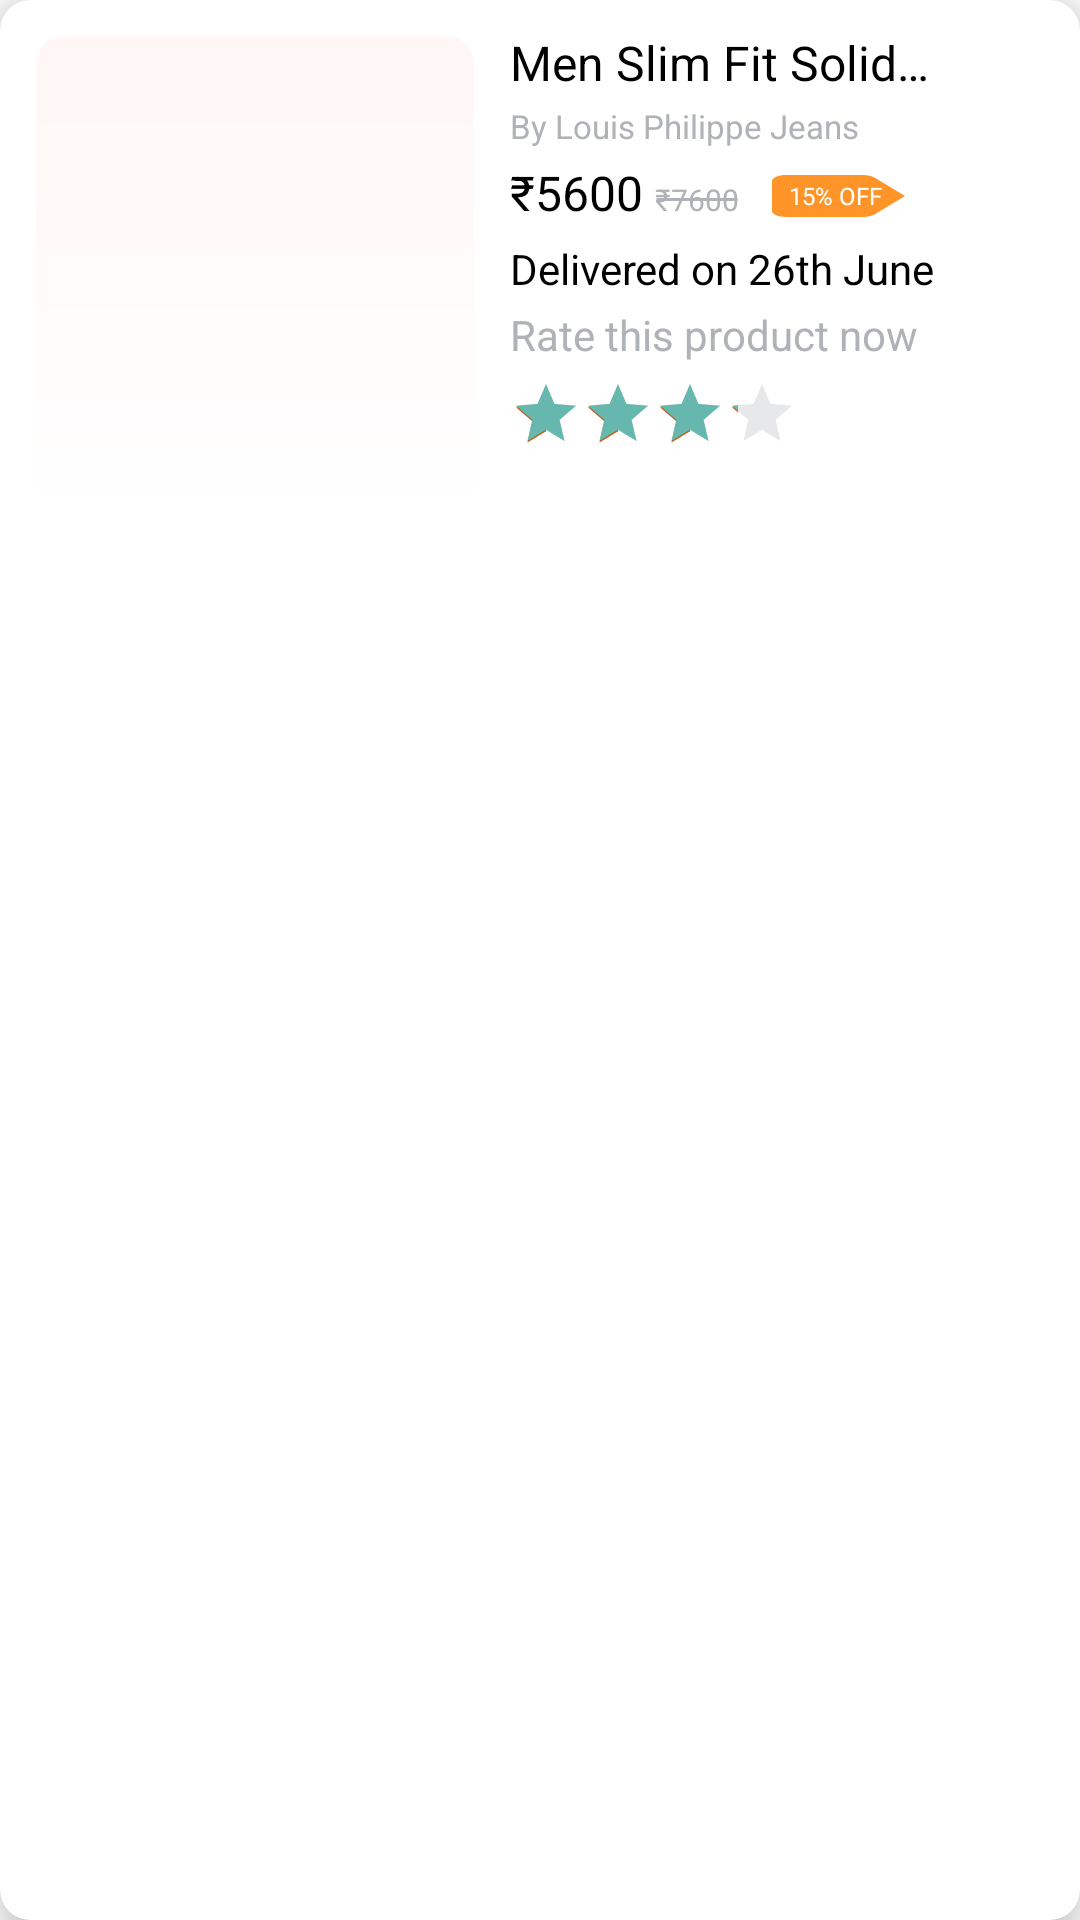

This screen was rendered from an Android layout file. Write that file and the resources it references.
<!-- AndroidManifest.xml: fallback theme Theme.MaterialComponents.DayNight.NoActionBar -->
<!-- res/layout/my_orders_item_layout.xml -->
<?xml version="1.0" encoding="utf-8"?>
<androidx.cardview.widget.CardView
    xmlns:android="http://schemas.android.com/apk/res/android"
    android:layout_width="match_parent"
    xmlns:app="http://schemas.android.com/apk/res-auto"
    xmlns:tools="http://schemas.android.com/tools"
    android:padding="10dp"
    android:id="@+id/my_orders_card"
    android:elevation="10dp"
    app:cardElevation="10dp"
    app:cardCornerRadius="10dp"
    android:layout_marginTop="5dp"
    android:background="@color/white"
    android:foreground="?android:attr/selectableItemBackground"
    android:clickable="true"
    android:backgroundTint="@color/white"
    android:layout_marginHorizontal="10dp"
    android:layout_marginBottom="5dp"
    android:layout_height="wrap_content"
    android:focusable="true">

    <LinearLayout
        android:layout_width="match_parent"
        android:orientation="vertical"
        android:layout_height="wrap_content">


        <LinearLayout
            android:layout_width="match_parent"
            android:layout_height="wrap_content"
            android:orientation="horizontal">


            <androidx.constraintlayout.widget.ConstraintLayout
                android:layout_width="wrap_content"
                android:layout_margin="10dp"
                android:layout_height="wrap_content">


                <ImageView
                    android:id="@+id/my_orders_item_image"
                    android:layout_width="150dp"
                    android:layout_height="165dp"
                    android:background="@drawable/product_gradient"
                    app:layout_constraintBottom_toBottomOf="parent"
                    app:layout_constraintEnd_toEndOf="parent"
                    app:layout_constraintHorizontal_bias="0.0"
                    app:layout_constraintStart_toStartOf="parent"
                    app:layout_constraintTop_toTopOf="parent"
                    app:layout_constraintVertical_bias="0.0"
                    app:srcCompat="@drawable/cartproduct" />


            </androidx.constraintlayout.widget.ConstraintLayout>


            <LinearLayout
                android:layout_width="match_parent"
                android:orientation="vertical"
                android:layout_marginTop="10dp"
                android:layout_marginBottom="10dp"
                android:layout_height="match_parent">

                <RelativeLayout
                    android:layout_width="match_parent"
                    android:layout_height="wrap_content">

                    <TextView
                        android:id="@+id/product_name_my_orders"
                        android:layout_width="match_parent"
                        android:layout_height="wrap_content"
                        android:layout_marginEnd="50dp"
                        android:ellipsize="end"
                        android:maxLines="1"
                        android:text="Men Slim Fit Solid Casual Shirt"
                        android:textColor="@color/black"
                        android:textSize="16sp" />

                </RelativeLayout>


                <TextView
                    android:id="@+id/seller_name_my_orders"
                    android:layout_width="match_parent"
                    android:layout_height="wrap_content"
                    android:layout_marginTop="3dp"
                    android:layout_marginEnd="40dp"
                    android:ellipsize="end"
                    android:maxLines="1"
                    android:textSize="11sp"
                    android:text="By Louis Philippe Jeans "
                    android:textColor="@color/grey" />

                <LinearLayout
                    android:layout_width="match_parent"
                    android:layout_height="wrap_content"
                    android:layout_marginTop="2dp"
                    android:orientation="horizontal">

                    <TextView
                        android:background="@color/white"
                        android:id="@+id/product_discount_price_my_orders"
                        android:layout_width="wrap_content"
                        android:layout_height="wrap_content"
                        android:text="₹5600"
                        android:layout_marginTop="2dp"
                        android:textColor="@color/black"
                        android:layout_marginBottom="2dp"
                        android:textSize="16sp"/>

                    <TextView
                        android:background="@drawable/strike_through"
                        android:id="@+id/product_actual_price_my_orders"
                        android:layout_width="wrap_content"
                        android:layout_height="wrap_content"
                        android:text="₹7600"
                        android:layout_marginTop="2dp"
                        android:layout_marginStart="4dp"
                        android:textColor="@color/grey"
                        android:textSize="10sp"
                        tools:ignore="SmallSp" />

                    <TextView
                        android:id="@+id/product_discount_label_my_orders"
                        android:layout_width="wrap_content"
                        android:layout_height="wrap_content"
                        android:layout_marginStart="4dp"
                        android:background="@drawable/ic_baseline_label_24"
                        android:backgroundTint="#FF9529"
                        android:gravity="center"
                        android:text="15% OFF"
                        android:textColor="@color/white"
                        android:textSize="8sp"
                        app:useMaterialThemeColors="false"
                        tools:ignore="SmallSp" />

                </LinearLayout>

                <TextView
                    android:id="@+id/delivery_text"
                    android:layout_width="wrap_content"
                    android:layout_height="wrap_content"
                    android:layout_marginTop="3dp"
                    android:textColor="@color/black"
                    android:text="Delivered on 26th June"
                    />

                <TextView
                    android:layout_width="wrap_content"
                    android:layout_height="wrap_content"
                    android:layout_marginTop="3dp"
                    android:textColor="@color/grey"
                    android:text="Rate this product now"
                    />

                <RatingBar
                    android:layout_width="wrap_content"
                    android:layout_height="wrap_content"
                    android:id="@+id/my_orders_ratingBar"
                    style="?android:attr/ratingBarStyle"
                    android:scaleX=".5"
                    android:clickable="true"
                    android:theme="@style/RatingBar"
                    android:progressTint="@color/main_theme"
                    android:layout_marginTop="5dp"
                    android:rating="4"
                    android:scaleY=".5"
                    android:isIndicator="true"
                    android:transformPivotX="0dp"
                    android:transformPivotY="0dp"
                    android:max="5"
                    android:focusable="true" />

            </LinearLayout>


        </LinearLayout>

    </LinearLayout>

</androidx.cardview.widget.CardView>
<!-- resources referenced by this layout -->
<resources>
  <color name="black">#FF000000</color>
  <color name="grey">#AFB2B6</color>
  <color name="main_theme">#66B8AE</color>
  <color name="white">#FFFFFFFF</color>
  <!-- drawable ic_baseline_label_24 (drawable) -->
  <vector
      android:autoMirrored="true"
      android:height="24dp"
      android:viewportHeight="24"
      android:viewportWidth="24"
      android:width="56dp"
      xmlns:android="http://schemas.android.com/apk/res/android">
      <path
          android:fillColor="@color/orange"
          android:pathData="M17.63,5.84C17.27,5.33 16.67,5 16,5L5,5.01C3.9,5.01 3,5.9 3,7v10c0,1.1 0.9,1.99 2,1.99L16,19c0.67,0 1.27,-0.33 1.63,-0.84L22,12l-4.37,-6.16z"/>
  </vector>
  <!-- drawable product_gradient (drawable) -->
  <?xml version="1.0" encoding="utf-8"?>
  <shape xmlns:android="http://schemas.android.com/apk/res/android">
      <stroke android:color="@color/white"
          android:width="2dp" />
      <corners android:radius="10dp" />
      <gradient
          android:type="linear"
          android:angle="90"
          android:startColor="@color/white"
          android:endColor="@color/lightGrey" />
  </shape>
  <!-- drawable strike_through (drawable) -->
  <?xml version="1.0" encoding="utf-8"?>
  <selector xmlns:android="http://schemas.android.com/apk/res/android">
      <item android:state_pressed="false">
          <shape android:shape="line">
              <stroke android:width="1dp" android:color="@color/grey" />
          </shape>
      </item>
  </selector>
  <style name="RatingBar" parent="Theme.AppCompat">
          <item name="colorControlActivated">@color/orange</item>
          <item name="colorControlNormal">@color/grey</item>
      </style>
  <color name="orange">#CC5500</color>
  <color name="lightGrey">#FFF7F5</color>
</resources>
